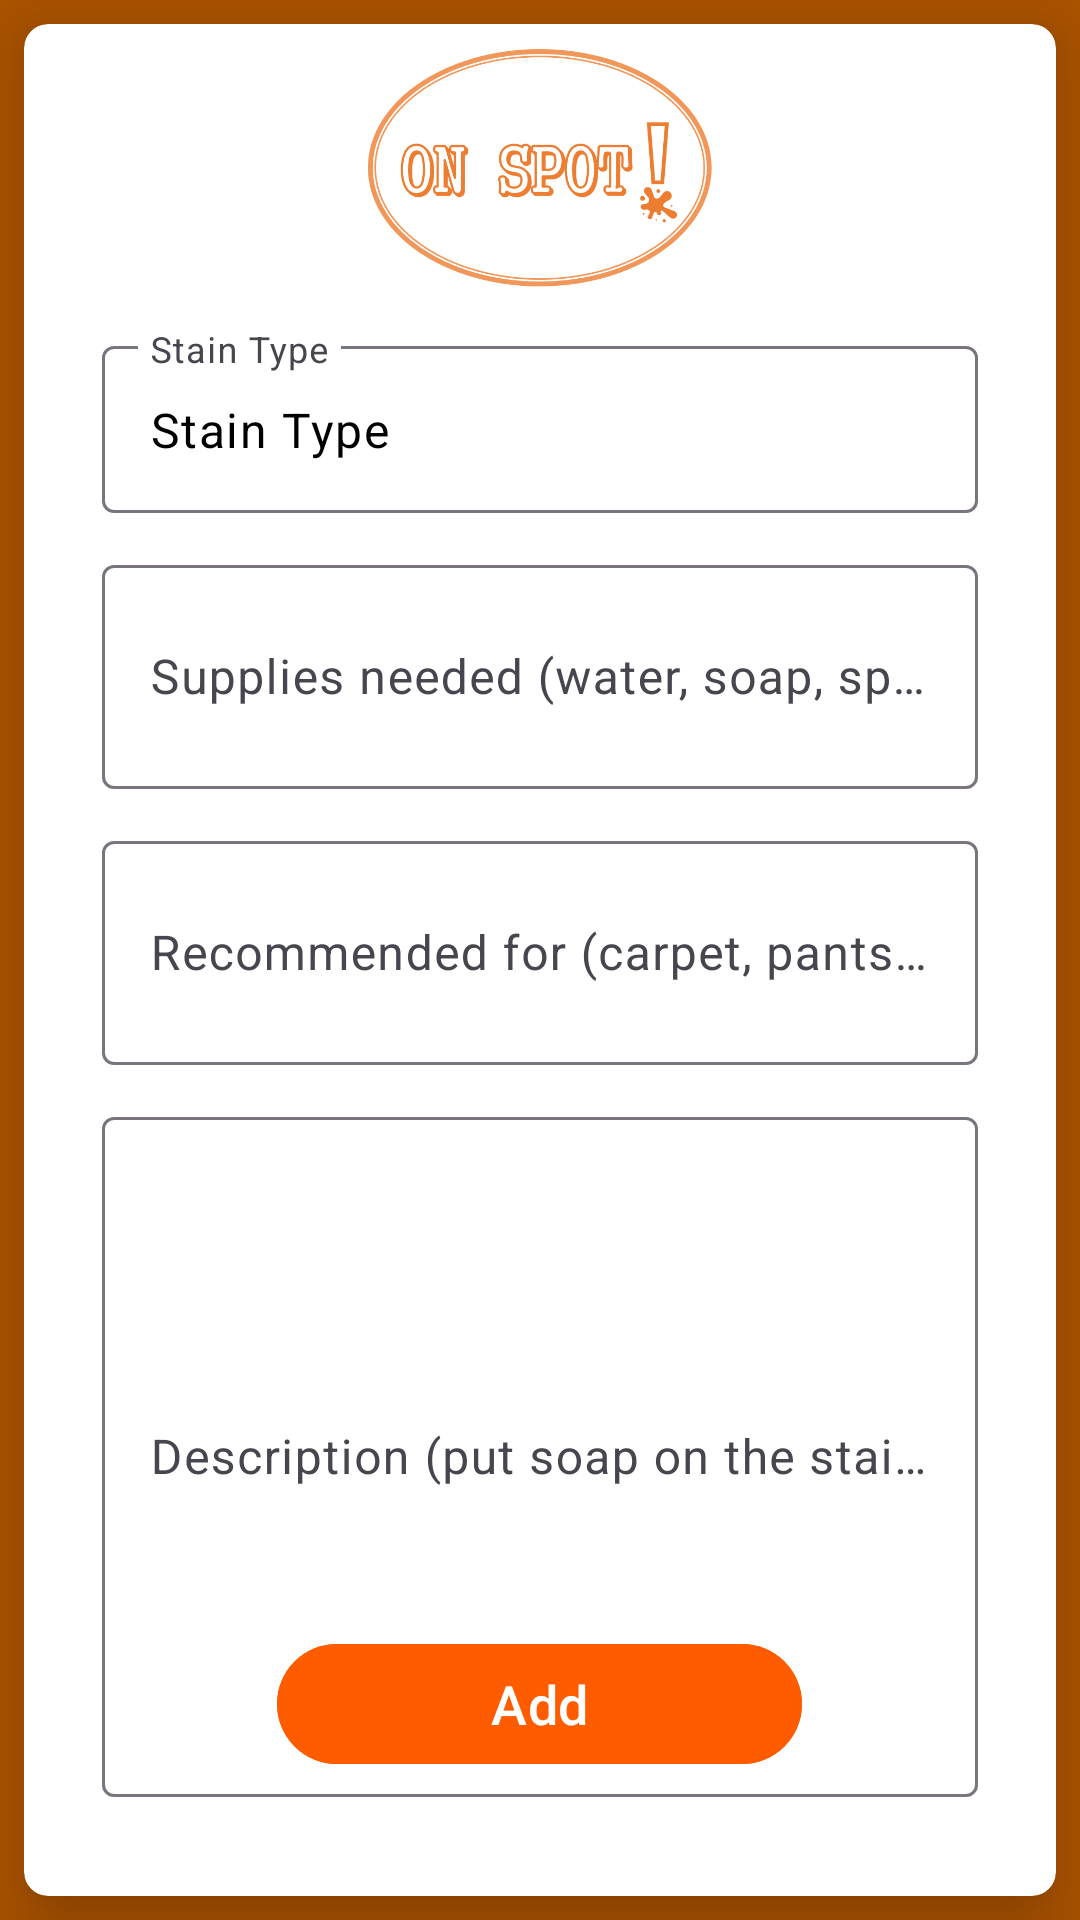

Android layout source for this screen:
<!-- AndroidManifest.xml: application theme Theme.OnSpot -->
<!-- res/layout/activity_add_method.xml -->
<?xml version="1.0" encoding="utf-8"?>
<com.google.android.material.circularreveal.CircularRevealRelativeLayout xmlns:android="http://schemas.android.com/apk/res/android"
    xmlns:app="http://schemas.android.com/apk/res-auto"
    xmlns:tools="http://schemas.android.com/tools"
    android:layout_width="match_parent"
    android:layout_height="match_parent"
    android:background="@color/brown"
    tools:context=".AddMethodActivity">

    <androidx.cardview.widget.CardView
        android:layout_width="match_parent"
        android:layout_height="match_parent"
        app:cardBackgroundColor="@color/white"
        android:layout_margin="8dp"
        android:elevation="16dp"
        app:cardElevation="16dp"
        app:cardCornerRadius="8dp"
        >

        <com.google.android.material.circularreveal.CircularRevealRelativeLayout
            android:layout_width="match_parent"
            android:layout_height="match_parent">

            <com.google.android.material.imageview.ShapeableImageView
                android:id="@+id/add_IMG_logo"
                android:layout_width="140dp"
                android:layout_height="80dp"
                android:layout_marginTop="8dp"
                android:layout_centerHorizontal="true"
                app:srcCompat="@drawable/on_spot_logo"
                android:layout_marginBottom="14dp"
                />

            <com.google.android.material.textfield.TextInputLayout
                android:id="@+id/add_LAY_type"
                android:layout_width="match_parent"
                android:layout_height="wrap_content"
                android:layout_below="@+id/add_IMG_logo"
                android:layout_marginHorizontal="26dp"
                >

                <com.google.android.material.textfield.TextInputEditText
                    android:id="@+id/add_ET_type"
                    android:layout_width="match_parent"
                    android:layout_height="wrap_content"
                    android:hint="@string/stain_type"
                    android:inputType="none"
                    android:textColor="@color/black"
                    android:clickable="false"
                    android:text="@string/stain_type"
                    />
            </com.google.android.material.textfield.TextInputLayout>

            <com.google.android.material.textfield.TextInputLayout
                android:id="@+id/add_LAY_supplies"
                android:layout_width="match_parent"
                android:layout_height="wrap_content"
                android:layout_below="@+id/add_LAY_type"
                android:layout_marginTop="12dp"
                android:layout_marginHorizontal="26dp"
                >

                <com.google.android.material.textfield.TextInputEditText
                    android:id="@+id/add_ET_supplies"
                    android:layout_width="match_parent"
                    android:layout_height="wrap_content"
                    android:hint="@string/supplies_needed_water_soap_sponge"
                    android:inputType="textMultiLine"
                    android:maxLines="2"
                    android:minLines="2"
                    android:maxLength="100"
                    android:textColor="@color/black"
                    />

            </com.google.android.material.textfield.TextInputLayout>

            <com.google.android.material.textfield.TextInputLayout
                android:id="@+id/add_LAY_recommended"
                android:layout_width="match_parent"
                android:layout_height="wrap_content"
                android:layout_below="@+id/add_LAY_supplies"
                android:layout_marginTop="12dp"
                android:layout_marginHorizontal="26dp"
                >

                <com.google.android.material.textfield.TextInputEditText
                    android:id="@+id/add_ET_recommended"
                    android:layout_width="match_parent"
                    android:layout_height="wrap_content"
                    android:hint="@string/recommended_for_carpet_pants"
                    android:inputType="textMultiLine"
                    android:maxLines="2"
                    android:minLines="2"
                    android:maxLength="100"
                    android:textColor="@color/black"
                    />

            </com.google.android.material.textfield.TextInputLayout>

            <com.google.android.material.textfield.TextInputLayout
                android:id="@+id/add_LAY_description"
                android:layout_width="match_parent"
                android:layout_height="wrap_content"
                android:layout_below="@+id/add_LAY_recommended"
                android:layout_marginTop="12dp"
                android:layout_marginHorizontal="26dp"
                >

                <com.google.android.material.textfield.TextInputEditText
                    android:id="@+id/add_ET_description"
                    android:layout_width="match_parent"
                    android:layout_height="wrap_content"
                    android:hint="@string/description_put_soap_on_the_stain"
                    android:inputType="textMultiLine"
                    android:maxLines="10"
                    android:minLines="10"
                    android:maxLength="400"
                    android:textColor="@color/black"
                    />

            </com.google.android.material.textfield.TextInputLayout>

            <com.google.android.material.button.MaterialButton
                android:id="@+id/add_BTN_add"
                android:layout_width="175dp"
                android:layout_height="48dp"
                android:layout_alignParentBottom="true"
                android:layout_marginBottom="40dp"
                android:layout_centerHorizontal="true"
                android:backgroundTint="@color/orange_700"
                android:textColor="@color/white"
                android:textAlignment="center"
                android:text="@string/add"
                android:textSize="18sp"
                />

        </com.google.android.material.circularreveal.CircularRevealRelativeLayout>
    </androidx.cardview.widget.CardView>

</com.google.android.material.circularreveal.CircularRevealRelativeLayout>
<!-- resources referenced by this layout -->
<resources>
  <color name="black">#FF000000</color>
  <color name="brown">#AD5400</color>
  <color name="orange_700">#FF5C00</color>
  <color name="white">#FFFFFFFF</color>
  <!-- drawable on_spot_logo: png bitmap (drawable, 40835 bytes) -->
  <string name="add">Add</string>
  <string name="description_put_soap_on_the_stain">Description (put soap on the stain...)</string>
  <string name="recommended_for_carpet_pants">Recommended for (carpet, pants...)</string>
  <string name="stain_type">Stain Type</string>
  <string name="supplies_needed_water_soap_sponge">Supplies needed (water, soap, sponge...)</string>
  <style name="Theme.OnSpot" parent="Base.Theme.OnSpot" />
  <style name="Base.Theme.OnSpot" parent="Theme.Material3.DayNight.NoActionBar">
          
          
  
          <item name="colorPrimary">
              @color/orange_700
          </item>
  
      </style>
</resources>
